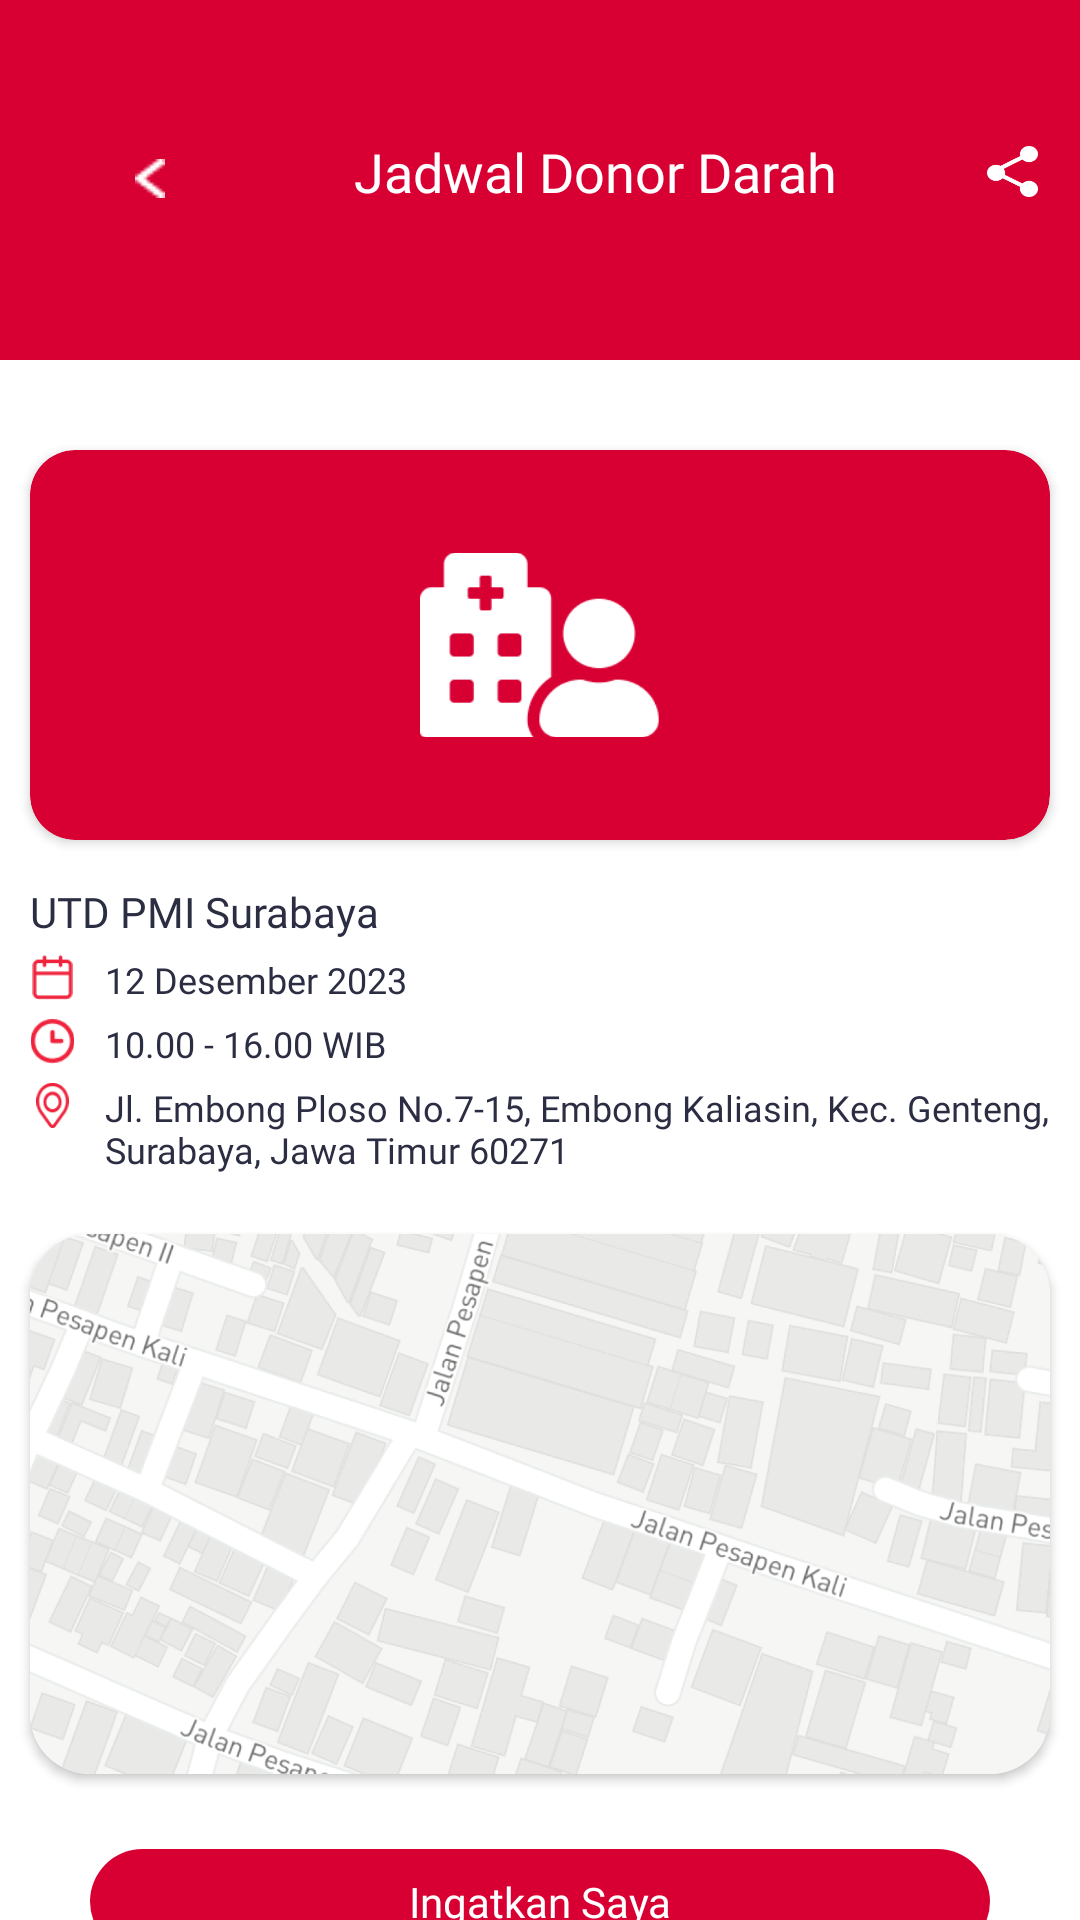

Write the Android layout XML for this screen, with the resource values it uses.
<!-- AndroidManifest.xml: application theme Theme.Donora_UI -->
<!-- res/layout/fragment_detailjadwaldonor.xml -->
<?xml version="1.0" encoding="utf-8"?>
<androidx.constraintlayout.widget.ConstraintLayout xmlns:android="http://schemas.android.com/apk/res/android"
    xmlns:app="http://schemas.android.com/apk/res-auto"
    xmlns:tools="http://schemas.android.com/tools"
    android:layout_width="match_parent"
    android:layout_height="match_parent"
    android:background="#ffffff">

    <LinearLayout
        android:id="@+id/linearLayout"
        android:layout_width="match_parent"
        android:layout_height="120dp"
        android:background="@color/redDonora"
        android:orientation="vertical"
        app:layout_constraintEnd_toEndOf="parent"
        app:layout_constraintStart_toStartOf="parent"
        app:layout_constraintTop_toTopOf="parent">

        <LinearLayout
            android:layout_width="match_parent"
            android:layout_height="wrap_content"
            android:layout_marginLeft="45dp"
            android:layout_marginTop="45dp"
            android:orientation="horizontal">

            <ImageView
                android:id="@+id/back"
                android:layout_width="wrap_content"
                android:layout_height="wrap_content"
                android:layout_marginTop="8dp"
                app:srcCompat="@drawable/back" />

            <TextView
                android:id="@+id/jadwaldonorlist"
                android:layout_width="wrap_content"
                android:layout_height="wrap_content"
                android:layout_marginLeft="63dp"
                android:fontFamily="@font/rbold"
                android:text="Jadwal Donor Darah"
                android:textColor="#ffffff"
                android:textSize="18dp" />

            <ImageView
                android:id="@+id/share"
                android:layout_width="17dp"
                android:layout_height="17dp"
                android:layout_gravity="center"
                android:layout_marginLeft="50dp"
                app:srcCompat="@drawable/share" />
        </LinearLayout>

    </LinearLayout>

    <androidx.cardview.widget.CardView
        android:id="@+id/cardmerah"
        android:layout_width="340dp"
        android:layout_height="130dp"
        android:layout_marginTop="30dp"
        app:cardBackgroundColor="@color/redDonora"
        app:cardCornerRadius="15dp"
        app:layout_constraintEnd_toEndOf="parent"
        app:layout_constraintStart_toStartOf="parent"
        app:layout_constraintTop_toBottomOf="@+id/linearLayout">

        <ImageView
            android:id="@+id/iconjadwaldonor"
            android:layout_width="80dp"
            android:layout_height="80dp"
            android:layout_gravity="center"
            app:srcCompat="@drawable/jadwaldonor" />
    </androidx.cardview.widget.CardView>

    <LinearLayout
        android:id="@+id/keterangan"
        android:layout_width="340dp"
        android:layout_height="wrap_content"
        android:orientation="vertical"
        app:layout_constraintBottom_toBottomOf="parent"
        app:layout_constraintEnd_toEndOf="parent"
        app:layout_constraintStart_toStartOf="parent"
        app:layout_constraintTop_toBottomOf="@+id/cardmerah"
        app:layout_constraintVertical_bias="0.055">

        <TextView
            android:id="@+id/UTD"
            android:layout_width="match_parent"
            android:layout_height="wrap_content"
            android:fontFamily="@font/rbold"
            android:text="UTD PMI Surabaya"
            android:textColor="#2B2D42" />

        <LinearLayout
            android:layout_width="match_parent"
            android:layout_height="match_parent"
            android:layout_marginTop="5dp"
            android:orientation="horizontal">

            <ImageView
                android:id="@+id/imageView3"
                android:layout_width="15dp"
                android:layout_height="15dp"
                app:srcCompat="@drawable/calendar" />

            <TextView
                android:id="@+id/tanggal"
                android:layout_width="match_parent"
                android:layout_height="wrap_content"
                android:layout_marginLeft="10dp"
                android:fontFamily="@font/rmedium"
                android:text="12 Desember 2023"
                android:textColor="#2B2D42"
                android:textSize="12dp" />
        </LinearLayout>

        <LinearLayout
            android:layout_width="match_parent"
            android:layout_height="match_parent"
            android:layout_marginTop="5dp"
            android:orientation="horizontal">

            <ImageView
                android:id="@+id/imageView4"
                android:layout_width="15dp"
                android:layout_height="15dp"
                app:srcCompat="@drawable/clock" />

            <TextView
                android:id="@+id/jam"
                android:layout_width="wrap_content"
                android:layout_height="wrap_content"
                android:layout_marginLeft="10dp"
                android:fontFamily="@font/rmedium"
                android:text="10.00 - 16.00 WIB"
                android:textColor="#2B2D42"
                android:textSize="12dp" />
        </LinearLayout>

        <LinearLayout
            android:layout_width="match_parent"
            android:layout_height="match_parent"
            android:layout_marginTop="5dp"
            android:orientation="horizontal">

            <ImageView
                android:id="@+id/imageView5"
                android:layout_width="15dp"
                android:layout_height="15dp"
                app:srcCompat="@drawable/locationpin" />

            <TextView
                android:id="@+id/textView7"
                android:layout_width="wrap_content"
                android:layout_height="wrap_content"
                android:layout_marginLeft="10dp"
                android:fontFamily="@font/rmedium"
                android:text="Jl. Embong Ploso No.7-15, Embong Kaliasin, Kec. Genteng, Surabaya, Jawa Timur 60271"
                android:textColor="#2B2D42"
                android:textSize="12dp" />
        </LinearLayout>
    </LinearLayout>

    <androidx.cardview.widget.CardView
        android:id="@+id/alamat"
        android:layout_width="340dp"
        android:layout_height="180dp"
        android:layout_marginTop="20dp"
        android:background="@drawable/maps"
        android:orientation="horizontal"
        app:cardCornerRadius="20dp"
        app:layout_constraintEnd_toEndOf="parent"
        app:layout_constraintStart_toStartOf="parent"
        app:layout_constraintTop_toBottomOf="@+id/keterangan">

        <ImageView
            android:id="@+id/imageView2"
            android:layout_width="wrap_content"
            android:layout_height="wrap_content"
            app:srcCompat="@drawable/maps" />
    </androidx.cardview.widget.CardView>

    <TextView
        android:id="@+id/buttonIngatkan"
        android:layout_width="wrap_content"
        android:layout_height="wrap_content"
        android:text="Ingatkan Saya"
        android:layout_marginTop="25dp"
        android:fontFamily="@font/rbold"
        android:textColor="#ffffff"
        android:gravity="center"
        android:background="@drawable/buttonmerah"
        app:layout_constraintEnd_toEndOf="parent"
        app:layout_constraintStart_toStartOf="parent"
        app:layout_constraintTop_toBottomOf="@+id/alamat" />


</androidx.constraintlayout.widget.ConstraintLayout>
<!-- resources referenced by this layout -->
<resources>
  <color name="redDonora">#D80032</color>
  <!-- drawable back: png bitmap (drawable, 216 bytes) -->
  <!-- drawable buttonmerah (drawable) -->
  <?xml version="1.0" encoding="utf-8"?>
  <shape xmlns:android="http://schemas.android.com/apk/res/android">
      <solid android:color="#D80032" /> 
      <corners android:radius="25dp" />
      <size android:width="300dp"
          android:height="35dp"
      />
  </shape>
  <!-- drawable calendar: png bitmap (drawable, 627 bytes) -->
  <!-- drawable clock: png bitmap (drawable, 1053 bytes) -->
  <!-- drawable jadwaldonor: png bitmap (drawable, 2514 bytes) -->
  <!-- drawable locationpin: png bitmap (drawable, 1345 bytes) -->
  <!-- drawable maps: png bitmap (drawable, 366151 bytes) -->
  <!-- drawable share: png bitmap (drawable, 1226 bytes) -->
  <style name="Theme.Donora_UI" parent="Theme.MaterialComponents.DayNight.DarkActionBar">
          
          <item name="colorPrimary">@color/yellowDonora</item>
          <item name="colorPrimaryVariant">@color/redDonora</item>
          <item name="colorOnPrimary">@color/white</item>
          
          <item name="colorSecondary">@color/black</item>
          <item name="colorSecondaryVariant">@color/black</item>
          <item name="colorOnSecondary">@color/black</item>
          
          <item name="android:statusBarColor">?attr/colorPrimaryVariant</item>
          
          <item name="colorControlNormal">#D9D9D9</item>
          <item name="colorControlActivated">@color/redDonora</item>
          <item name="colorControlHighlight">@color/redDonora</item>
      </style>
  <color name="yellowDonora">#FFBC42</color>
  <color name="white">#2B2B2B</color>
  <color name="black">#FF000000</color>
</resources>
